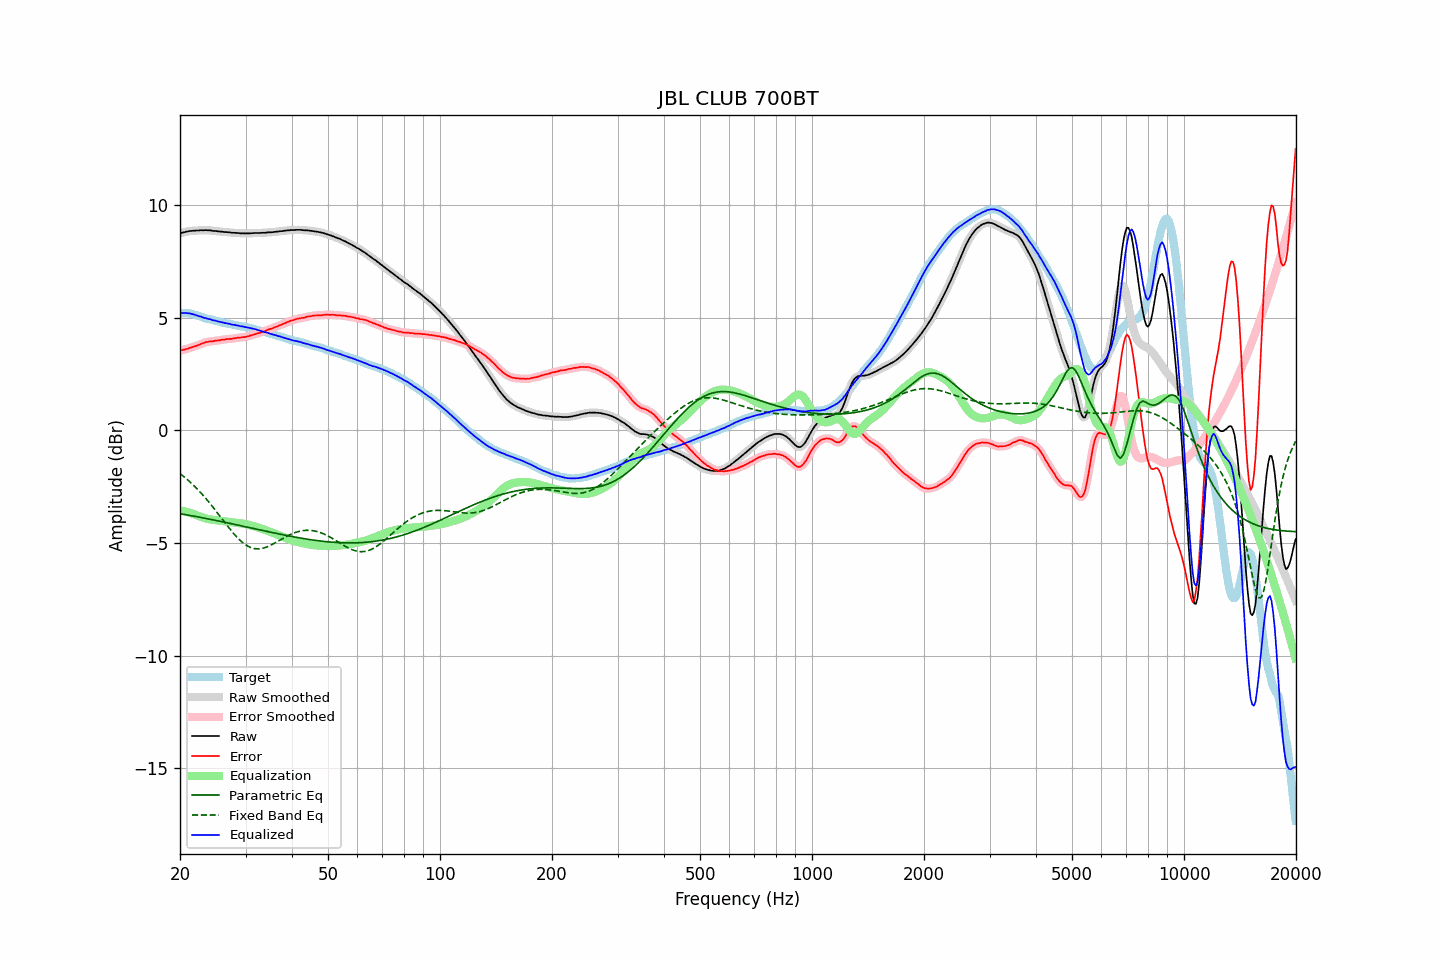

Source data for this figure (header and first rows):
frequency, raw, error, smoothed, error_smoothed, equalization, parametric_eq, fixed_band_eq, equalized_raw, equalized_smoothed, target
20.00, 8.74, 3.53, 8.75, 3.54, -3.54, -3.70, -1.92, 5.20, 5.21, 5.21
20.20, 8.77, 3.56, 8.77, 3.56, -3.56, -3.71, -1.97, 5.22, 5.21, 5.21
20.40, 8.78, 3.57, 8.79, 3.57, -3.57, -3.72, -2.03, 5.21, 5.21, 5.21
20.61, 8.80, 3.59, 8.80, 3.59, -3.59, -3.73, -2.09, 5.21, 5.21, 5.21
20.81, 8.82, 3.61, 8.82, 3.61, -3.61, -3.75, -2.15, 5.21, 5.21, 5.21
21.02, 8.83, 3.63, 8.84, 3.63, -3.63, -3.76, -2.21, 5.20, 5.20, 5.21
21.23, 8.85, 3.67, 8.85, 3.66, -3.66, -3.77, -2.27, 5.20, 5.19, 5.19
21.44, 8.85, 3.68, 8.86, 3.68, -3.68, -3.78, -2.34, 5.17, 5.18, 5.18
21.66, 8.86, 3.71, 8.86, 3.70, -3.70, -3.80, -2.41, 5.16, 5.16, 5.16
21.87, 8.86, 3.73, 8.87, 3.73, -3.73, -3.81, -2.48, 5.14, 5.14, 5.14
22.09, 8.87, 3.75, 8.87, 3.75, -3.75, -3.82, -2.55, 5.12, 5.11, 5.12
22.31, 8.87, 3.78, 8.87, 3.78, -3.78, -3.84, -2.62, 5.09, 5.09, 5.09
22.54, 8.87, 3.80, 8.88, 3.80, -3.81, -3.85, -2.69, 5.06, 5.07, 5.07
22.76, 8.89, 3.84, 8.88, 3.83, -3.84, -3.86, -2.77, 5.06, 5.05, 5.05
22.99, 8.88, 3.86, 8.89, 3.87, -3.86, -3.88, -2.85, 5.02, 5.03, 5.02
23.22, 8.88, 3.89, 8.89, 3.89, -3.89, -3.89, -2.93, 5.00, 5.00, 4.99
23.45, 8.89, 3.92, 8.89, 3.91, -3.91, -3.90, -3.01, 4.99, 4.98, 4.97
23.69, 8.88, 3.92, 8.89, 3.93, -3.92, -3.92, -3.10, 4.96, 4.96, 4.96
23.92, 8.88, 3.94, 8.88, 3.94, -3.94, -3.93, -3.18, 4.94, 4.94, 4.94
24.16, 8.88, 3.95, 8.87, 3.95, -3.95, -3.95, -3.27, 4.93, 4.92, 4.93
24.40, 8.86, 3.96, 8.87, 3.96, -3.96, -3.96, -3.36, 4.90, 4.90, 4.91
24.65, 8.85, 3.97, 8.86, 3.97, -3.97, -3.98, -3.45, 4.88, 4.89, 4.89
24.89, 8.85, 3.99, 8.85, 3.98, -3.98, -3.99, -3.54, 4.87, 4.87, 4.87
25.14, 8.84, 3.99, 8.84, 3.99, -3.99, -4.00, -3.63, 4.85, 4.85, 4.85
25.39, 8.83, 4.00, 8.83, 4.00, -4.00, -4.02, -3.73, 4.83, 4.83, 4.83
25.65, 8.82, 4.00, 8.83, 4.01, -4.01, -4.03, -3.82, 4.81, 4.82, 4.82
25.91, 8.82, 4.03, 8.82, 4.02, -4.02, -4.05, -3.91, 4.80, 4.80, 4.79
26.16, 8.81, 4.03, 8.81, 4.03, -4.03, -4.06, -4.01, 4.78, 4.78, 4.78
26.43, 8.80, 4.03, 8.81, 4.04, -4.04, -4.08, -4.10, 4.77, 4.77, 4.77
26.69, 8.80, 4.05, 8.80, 4.05, -4.05, -4.09, -4.19, 4.76, 4.75, 4.75
26.96, 8.79, 4.06, 8.79, 4.06, -4.06, -4.11, -4.28, 4.74, 4.74, 4.74
27.23, 8.79, 4.07, 8.79, 4.06, -4.06, -4.12, -4.37, 4.73, 4.72, 4.73
27.50, 8.77, 4.06, 8.78, 4.07, -4.07, -4.14, -4.46, 4.70, 4.71, 4.71
27.77, 8.77, 4.08, 8.77, 4.08, -4.08, -4.15, -4.54, 4.69, 4.69, 4.69
28.05, 8.77, 4.09, 8.77, 4.09, -4.09, -4.17, -4.63, 4.68, 4.68, 4.68
28.33, 8.76, 4.10, 8.77, 4.10, -4.10, -4.19, -4.71, 4.66, 4.67, 4.66
28.62, 8.76, 4.11, 8.76, 4.11, -4.11, -4.20, -4.78, 4.66, 4.65, 4.65
28.90, 8.75, 4.12, 8.75, 4.12, -4.12, -4.22, -4.85, 4.64, 4.64, 4.64
29.19, 8.74, 4.13, 8.75, 4.13, -4.13, -4.23, -4.92, 4.62, 4.62, 4.62
29.48, 8.75, 4.14, 8.75, 4.13, -4.14, -4.25, -4.98, 4.62, 4.61, 4.61
29.78, 8.74, 4.14, 8.74, 4.14, -4.15, -4.26, -5.04, 4.60, 4.60, 4.60
30.08, 8.74, 4.15, 8.74, 4.15, -4.16, -4.28, -5.08, 4.58, 4.58, 4.59
30.38, 8.74, 4.17, 8.74, 4.17, -4.18, -4.29, -5.13, 4.57, 4.57, 4.57
30.68, 8.74, 4.19, 8.75, 4.19, -4.19, -4.31, -5.17, 4.55, 4.55, 4.56
30.99, 8.75, 4.22, 8.75, 4.21, -4.21, -4.33, -5.20, 4.54, 4.54, 4.53
31.30, 8.75, 4.23, 8.76, 4.23, -4.23, -4.34, -5.22, 4.52, 4.52, 4.52
31.61, 8.76, 4.25, 8.76, 4.26, -4.25, -4.36, -5.24, 4.51, 4.51, 4.51
31.93, 8.76, 4.28, 8.76, 4.28, -4.28, -4.37, -5.25, 4.49, 4.49, 4.49
32.24, 8.76, 4.31, 8.76, 4.30, -4.30, -4.39, -5.26, 4.46, 4.46, 4.45
32.57, 8.76, 4.32, 8.76, 4.32, -4.32, -4.40, -5.26, 4.44, 4.44, 4.44
32.89, 8.76, 4.33, 8.77, 4.34, -4.34, -4.42, -5.25, 4.42, 4.42, 4.43
33.22, 8.77, 4.38, 8.77, 4.36, -4.37, -4.44, -5.24, 4.40, 4.40, 4.40
33.55, 8.77, 4.39, 8.77, 4.39, -4.39, -4.45, -5.22, 4.38, 4.38, 4.38
33.89, 8.77, 4.41, 8.78, 4.42, -4.42, -4.47, -5.20, 4.36, 4.36, 4.36
34.23, 8.78, 4.44, 8.78, 4.44, -4.44, -4.48, -5.17, 4.34, 4.34, 4.34
34.57, 8.79, 4.48, 8.79, 4.47, -4.47, -4.50, -5.14, 4.32, 4.32, 4.32
34.92, 8.79, 4.50, 8.79, 4.50, -4.50, -4.51, -5.11, 4.30, 4.30, 4.29
35.27, 8.79, 4.51, 8.80, 4.52, -4.52, -4.53, -5.07, 4.27, 4.27, 4.28
35.62, 8.80, 4.55, 8.80, 4.55, -4.55, -4.54, -5.04, 4.25, 4.25, 4.26
35.97, 8.81, 4.58, 8.81, 4.57, -4.58, -4.56, -5.00, 4.23, 4.23, 4.23
... 635 more rows
